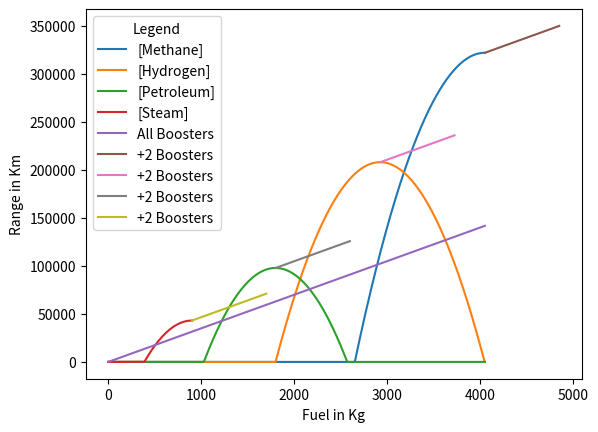

This chart was generated by the following Python code:
# Created by lfricken https://github.com/lfricken/oni-mods
# Calculates rocket distances.
# equations obtained from Assembly-CSharp.RocketStats.GetRocketMaxDistance

import math
import matplotlib.pyplot as plt
import pylab
import copy
from collections import deque

stop_graph_at_peak_range: bool = True

# https://www.desmos.com/calculator/htfdxbgqdt
# https://www.wolframalpha.com/
#
# p = -0.075
# (h,k)
#
# Vertex: (1,1)
# y = -3.33333 x^2 + 6.66667 x - 2.33333
#
# Vertex: (2,2.5)
# y = -3.33333 x^2 + 13.3333 x - 10.8333
#
# Vertex: (3.25,5)
# y = -3.33333 x^2 + 21.6667 x - 30.2083
#
# Vertex: (4.5,8)
# y = -3.33333 x^2 + 30.0 x - 59.5

# multiplied by whole equation
parabolic_extraction = 3.333

# multiplied by x
r1_base_efficiency = 2
r2_base_efficiency = 4
r3_base_efficiency = 6.5
r4_base_efficiency = 9

# multiplied by constant
r1_base_range = 0.7
r2_base_range = 3.25
r3_base_range = 9
r4_base_range = 17.85

# convert to real life exhaust velocities
real_hydrolox = 4423
oni_hydrolox = 6.5

# range penalties
cargo_penalty = 30000
science_penalty = 12000
sight_penalty = 5000
booster_boost = 14000

# range equation
miles_per_y_value = 40000.0
exponent = 2.0
fuel_per_x_value = 900.0  # fuel per int
efficiency_scalar = oni_hydrolox / real_hydrolox
range_scalar = parabolic_extraction * miles_per_y_value


class Rocket:
	def __init__(self, fuel_efficiency, oxidizer_efficiency, engine_penalty, boosters=0, cargo_bays=0, science_bays=0, vision_bays=0):
		self.name = ""

		self.fuel_efficiency = fuel_efficiency
		self.oxidizer_efficiency = oxidizer_efficiency
		self.engine_penalty = engine_penalty
		self.max_fuel = 999999

		self.boosters = boosters

		self.cargo_bays = cargo_bays
		self.science_bays = science_bays
		self.sight_bays = vision_bays

	def get_module_penalty(self) -> float:
		return -(self.cargo_bays * cargo_penalty + self.science_bays * science_penalty + self.sight_bays * sight_penalty)

	def get_booster_boost(self) -> float:
		return self.boosters * booster_boost

	def get_raw_range(self, fuel: float) -> float:
		fuel /= float(fuel_per_x_value)
		return range_scalar * (-(fuel ** exponent) + self.oxidizer_efficiency * self.fuel_efficiency * fuel * efficiency_scalar) - self.engine_penalty

	def get_total_range(self, fuel: float) -> float:
		return self.get_raw_range(fuel) + self.get_booster_boost() + self.get_module_penalty()


def make_rocket() -> Rocket:
	return Rocket(60, 1.00, engine_penalty=0, boosters=0, cargo_bays=0, science_bays=0, vision_bays=0)


# your furthest rocket should go first!
rockets: [Rocket] = []
rockets.append(make_rocket())
rockets[-1].name = "Methane"
rockets[-1].fuel_efficiency = 6127
rockets[-1].cargo_bays = 0
rockets[-1].engine_penalty = 2380000

rockets.append(make_rocket())
rockets[-1].name = "Hydrogen"
rockets[-1].fuel_efficiency = 4423
rockets[-1].cargo_bays = 0
rockets[-1].engine_penalty = 1200000

rockets.append(make_rocket())
rockets[-1].name = "Petroleum"
rockets[-1].fuel_efficiency = 2721
rockets[-1].cargo_bays = 0
rockets[-1].engine_penalty = 435000

rockets.append(make_rocket())
rockets[-1].name = "Steam"
rockets[-1].fuel_efficiency = 1360
rockets[-1].cargo_bays = 0
rockets[-1].engine_penalty = 90000
rockets[-1].max_fuel = 902


def only_gets_worse(distance_delta_queue: deque) -> bool:
	a = distance_delta_queue[0]
	b = distance_delta_queue[1]
	c = distance_delta_queue[2]

	is_getting_worse = 0 > a
	if stop_graph_at_peak_range:
		is_getting_worse: bool = True

	return is_getting_worse and a > b > c


def build_legend(rocket: Rocket) -> str:
	return '[' + str(rocket.name) + ']'


def main():
	max_fuel_amount = 50000
	max_distance = 0

	peaks: [(int, int)] = []

	for rocket in rockets:
		distance_delta_queue: deque = deque()
		peaked = False
		x_axis: [int] = []
		y_axis: [int] = []
		for fuel_amount in range(max_fuel_amount):
			if fuel_amount > rocket.max_fuel:
				break

			new_range = rocket.get_total_range(fuel_amount)

			distance_delta_queue.append(new_range)
			if len(distance_delta_queue) >= 3:
				if only_gets_worse(distance_delta_queue) and not peaked:
					peaks.append((fuel_amount, new_range))
					peaked = True
					if max_distance == 0:
						max_distance = new_range
						max_fuel_amount = fuel_amount
						break  # rocket distance will never go up again

				distance_delta_queue.popleft()

			x_axis.append(fuel_amount)
			y_axis.append(max(float(0), new_range))

		if len(x_axis) == 0:
			print('Your rocket was so bad that it cant even get 1 km of range! Try improving fuel efficiency or reducing weight.')

		plt.plot(x_axis, y_axis, label=build_legend(rocket))

	x_axis = []
	y_axis = []
	for i in range(max_fuel_amount):
		x_axis.append(i)
		y_axis.append(i * booster_boost / 400.0)
	plt.plot(x_axis, y_axis, label="All Boosters")

	for start in peaks:
		x_axis = []
		y_axis = []
		for i in range(800):
			x_axis.append(i + start[0])
			y_axis.append(i * booster_boost / 400.0 + start[1])
		plt.plot(x_axis, y_axis, label="+2 Boosters")

	plt.xlabel('Fuel in Kg')
	plt.ylabel('Range in Km')

	pylab.legend(title='Legend', loc='upper left')

	plt.show()


main()
